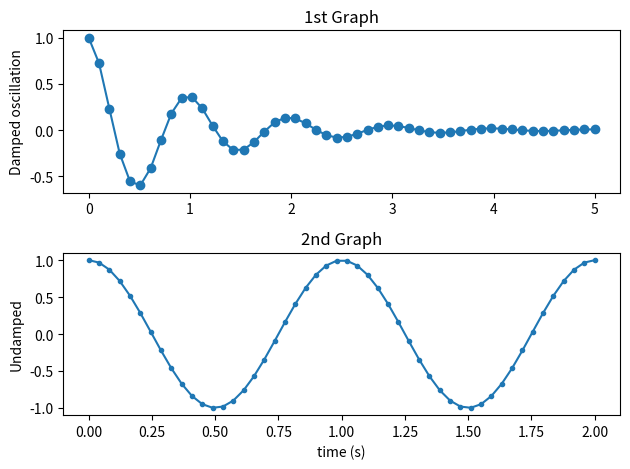

Write Python code to recreate this figure.
import numpy as np
import matplotlib.pyplot as plt

x1 = np.linspace(0.0, 5.0)
x2 = np.linspace(0.0, 2.0)

y1 = np.cos(2 * np.pi * x1) * np.exp(-x1)
y2 = np.cos(2 * np.pi * x2)

plt.subplot(2, 1, 1)  # nrows=2, ncols=1, index=1
plt.plot(x1, y1, "o-")
plt.title("1st Graph")
plt.ylabel("Damped oscillation")

plt.subplot(2, 1, 2)  # nrows=2, ncols=1, index=2
plt.plot(x2, y2, ".-")
plt.title("2nd Graph")
plt.xlabel("time (s)")
plt.ylabel("Undamped")

plt.tight_layout()


import os

root = 'test'
fmt = 'jpg'

resdir = os.getcwd() + '/results'
if not os.path.isdir(resdir):
  os.makedirs(resdir)
filename = f'{resdir}/{root}.{fmt}'
print("Writing", filename)
plt.savefig(filename, format=fmt, dpi=300)